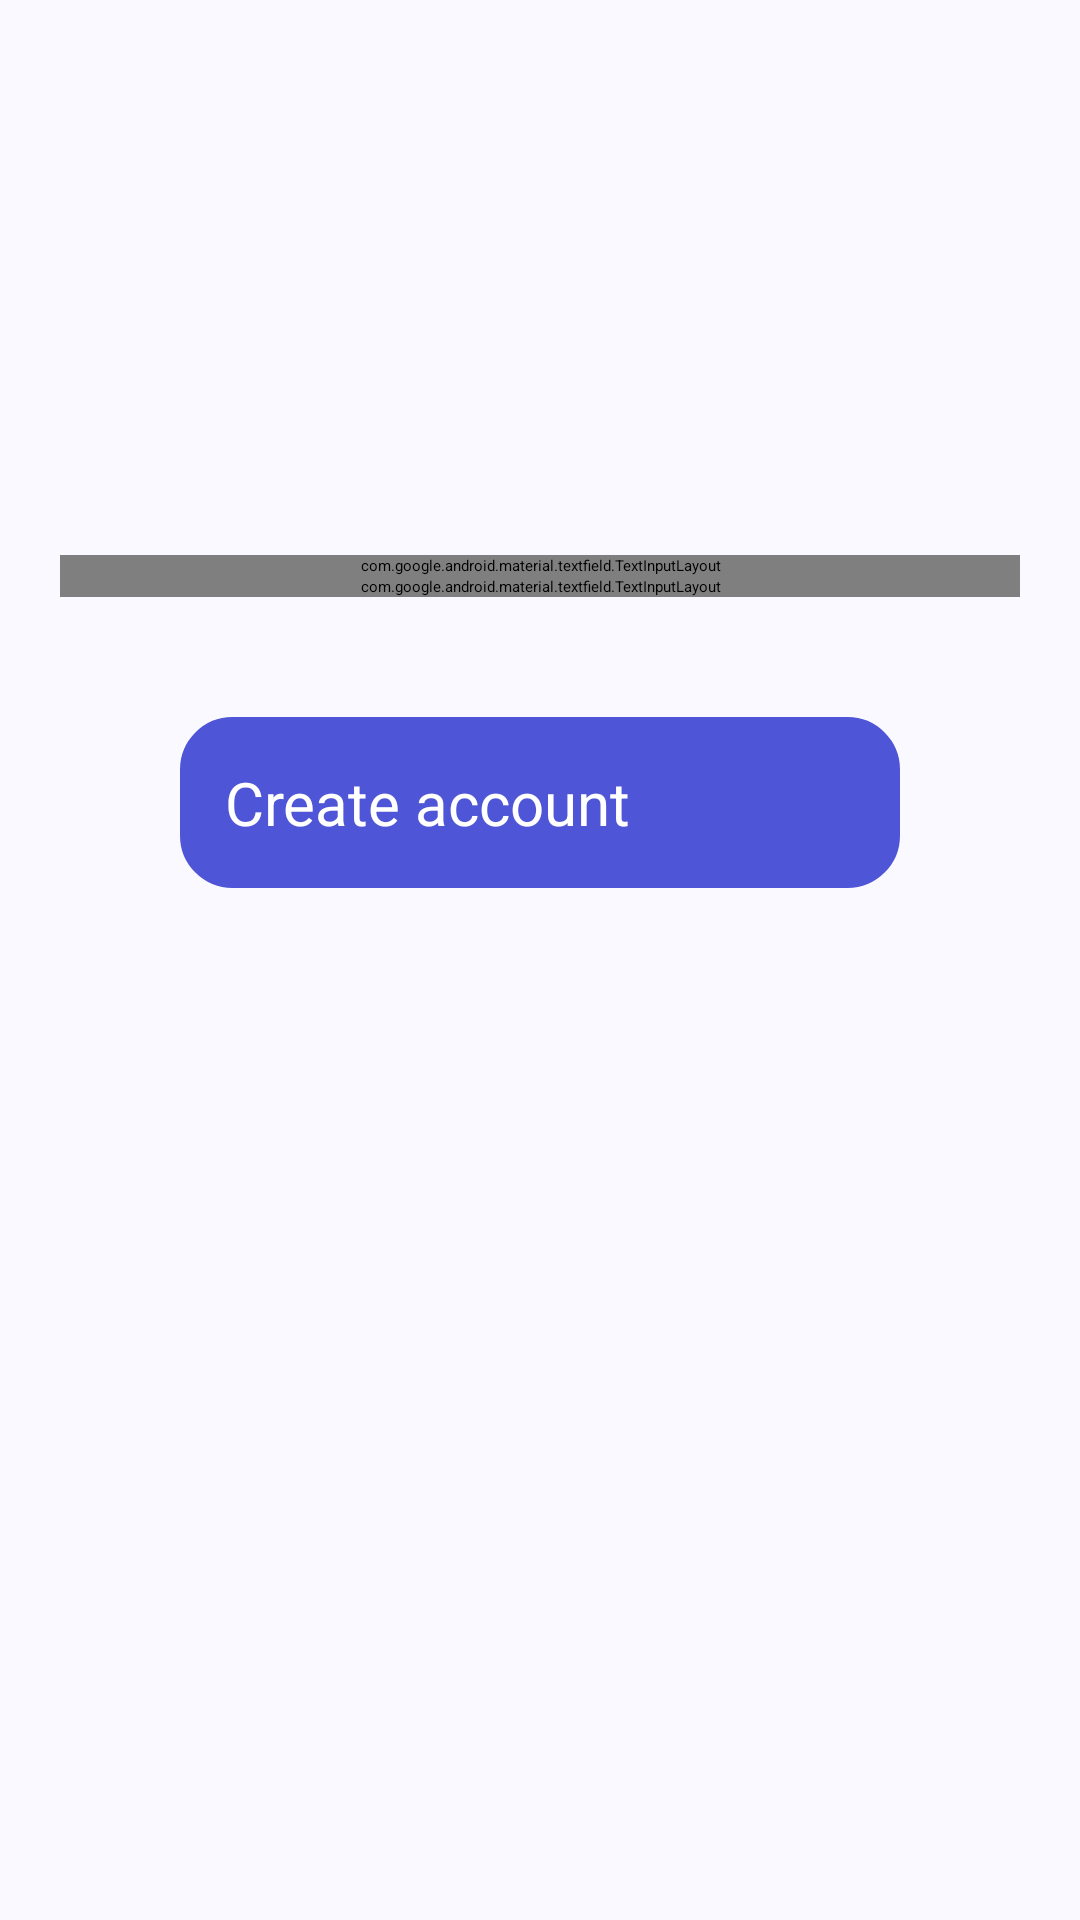

The Android layout XML behind this screen, and the referenced resources:
<!-- AndroidManifest.xml: application theme Theme.AppShops -->
<!-- res/layout/registration_password.xml -->
<?xml version="1.0" encoding="utf-8"?>
<LinearLayout xmlns:android="http://schemas.android.com/apk/res/android"
    xmlns:app="http://schemas.android.com/apk/res-auto"
    xmlns:tools="http://schemas.android.com/tools"
    android:id="@+id/linearLayout"
    android:layout_width="match_parent"
    android:layout_height="match_parent"
    android:orientation="vertical"
    android:padding="20dp"
    android:background="@color/white_custom"
    app:layout_constraintBottom_toBottomOf="parent"
    app:layout_constraintEnd_toEndOf="parent"
    app:layout_constraintStart_toStartOf="parent"
    app:layout_constraintTop_toTopOf="parent">

    <TextView
        android:id="@+id/textViewUserNames"
        android:layout_width="wrap_content"
        android:layout_height="wrap_content"
        android:layout_gravity="center"
        android:layout_marginTop="70dp"
        android:fontFamily="@font/montserrat_semibold"
        android:padding="30dp"
        tools:text="@string/user_names"
        android:textColor="@color/black_custom"
        android:textSize="26dp" />


    <com.google.android.material.textfield.TextInputLayout
        android:layout_width="match_parent"
        android:layout_height="wrap_content"
        app:hintEnabled="false"
        android:textColorHint="@color/grey_custom"
        app:passwordToggleEnabled="true">

        <EditText
            android:id="@+id/password"
            android:layout_width="match_parent"
            android:layout_height="50dp"
            android:layout_margin="10dp"
            android:background="@drawable/rounded_edittext"
            android:fontFamily="@font/montserrat_semibold"
            android:gravity="center"
            android:hint="@string/password"
            android:inputType="textPassword"
            android:paddingLeft="50dp" />

    </com.google.android.material.textfield.TextInputLayout>

    <com.google.android.material.textfield.TextInputLayout
        android:layout_width="match_parent"
        android:layout_height="wrap_content"
        app:hintEnabled="false"
        android:textColorHint="@color/grey_custom"
        app:passwordToggleEnabled="true">


        <EditText
            android:id="@+id/passwordConfirm"
            android:layout_width="match_parent"
            android:layout_height="50dp"
            android:layout_margin="10dp"
            android:background="@drawable/rounded_edittext"
            android:fontFamily="@font/montserrat_semibold"
            android:gravity="center"
            android:hint="@string/password_confirm"
            android:inputType="textPassword"
            android:paddingLeft="50dp" />

    </com.google.android.material.textfield.TextInputLayout>

    <androidx.constraintlayout.widget.ConstraintLayout
        android:layout_width="match_parent"
        android:layout_height="match_parent">

        <Button
            android:id="@+id/create_account"
            android:layout_width="match_parent"
            android:layout_height="wrap_content"
            android:layout_gravity="center"
            android:layout_margin="40dp"
            android:background="@drawable/rounded_button"
            android:padding="15dp"
            android:text="@string/create_account"
            android:textColor="@color/white"
            android:textSize="20sp"
            app:layout_constraintBottom_toBottomOf="parent"
            app:layout_constraintEnd_toEndOf="parent"
            app:layout_constraintStart_toStartOf="parent"
            app:layout_constraintTop_toTopOf="parent"
            app:layout_constraintVertical_bias="0.0" />
    </androidx.constraintlayout.widget.ConstraintLayout>
</LinearLayout>
<!-- resources referenced by this layout -->
<resources>
  <color name="black_custom">#161826</color>
  <color name="grey_custom">#7B7B7B</color>
  <color name="white">#FFFFFFFF</color>
  <color name="white_custom">#FAF9FF</color>
  <!-- drawable rounded_button (drawable) -->
  <?xml version="1.0" encoding="utf-8"?>
  <shape xmlns:android="http://schemas.android.com/apk/res/android"
      android:shape="rectangle" android:padding="10dp">
      <solid android:color="#4E55D7"/>
      <stroke android:width="5dip" android:color="#4E55D7" />
      <corners
          android:bottomRightRadius="15dp"
          android:bottomLeftRadius="15dp"
          android:topLeftRadius="15dp"
          android:topRightRadius="15dp"/>
  </shape>
  <!-- drawable rounded_edittext (drawable) -->
  <?xml version="1.0" encoding="utf-8"?>
  <shape xmlns:android="http://schemas.android.com/apk/res/android"
      android:shape="rectangle" android:padding="10dp">
      <solid android:color="#E5E9EF"/>
      <stroke android:width="5dip" android:color="#E5E9EF" />
      <corners
          android:bottomRightRadius="15dp"
          android:bottomLeftRadius="15dp"
          android:topLeftRadius="15dp"
          android:topRightRadius="15dp"/>
  </shape>
  <string name="create_account">Create account</string>
  <string name="password">Password</string>
  <string name="password_confirm">Password confirm</string>
  <string name="user_names">Hello, %s!</string>
  <style name="Theme.AppShops" parent="Base.Theme.AppShops" />
  <style name="Base.Theme.AppShops" parent="Theme.MaterialComponents.Light.NoActionBar.Bridge">
          
          
          <item name="colorControlNormal">#FFFFFF</item>
      </style>
</resources>
